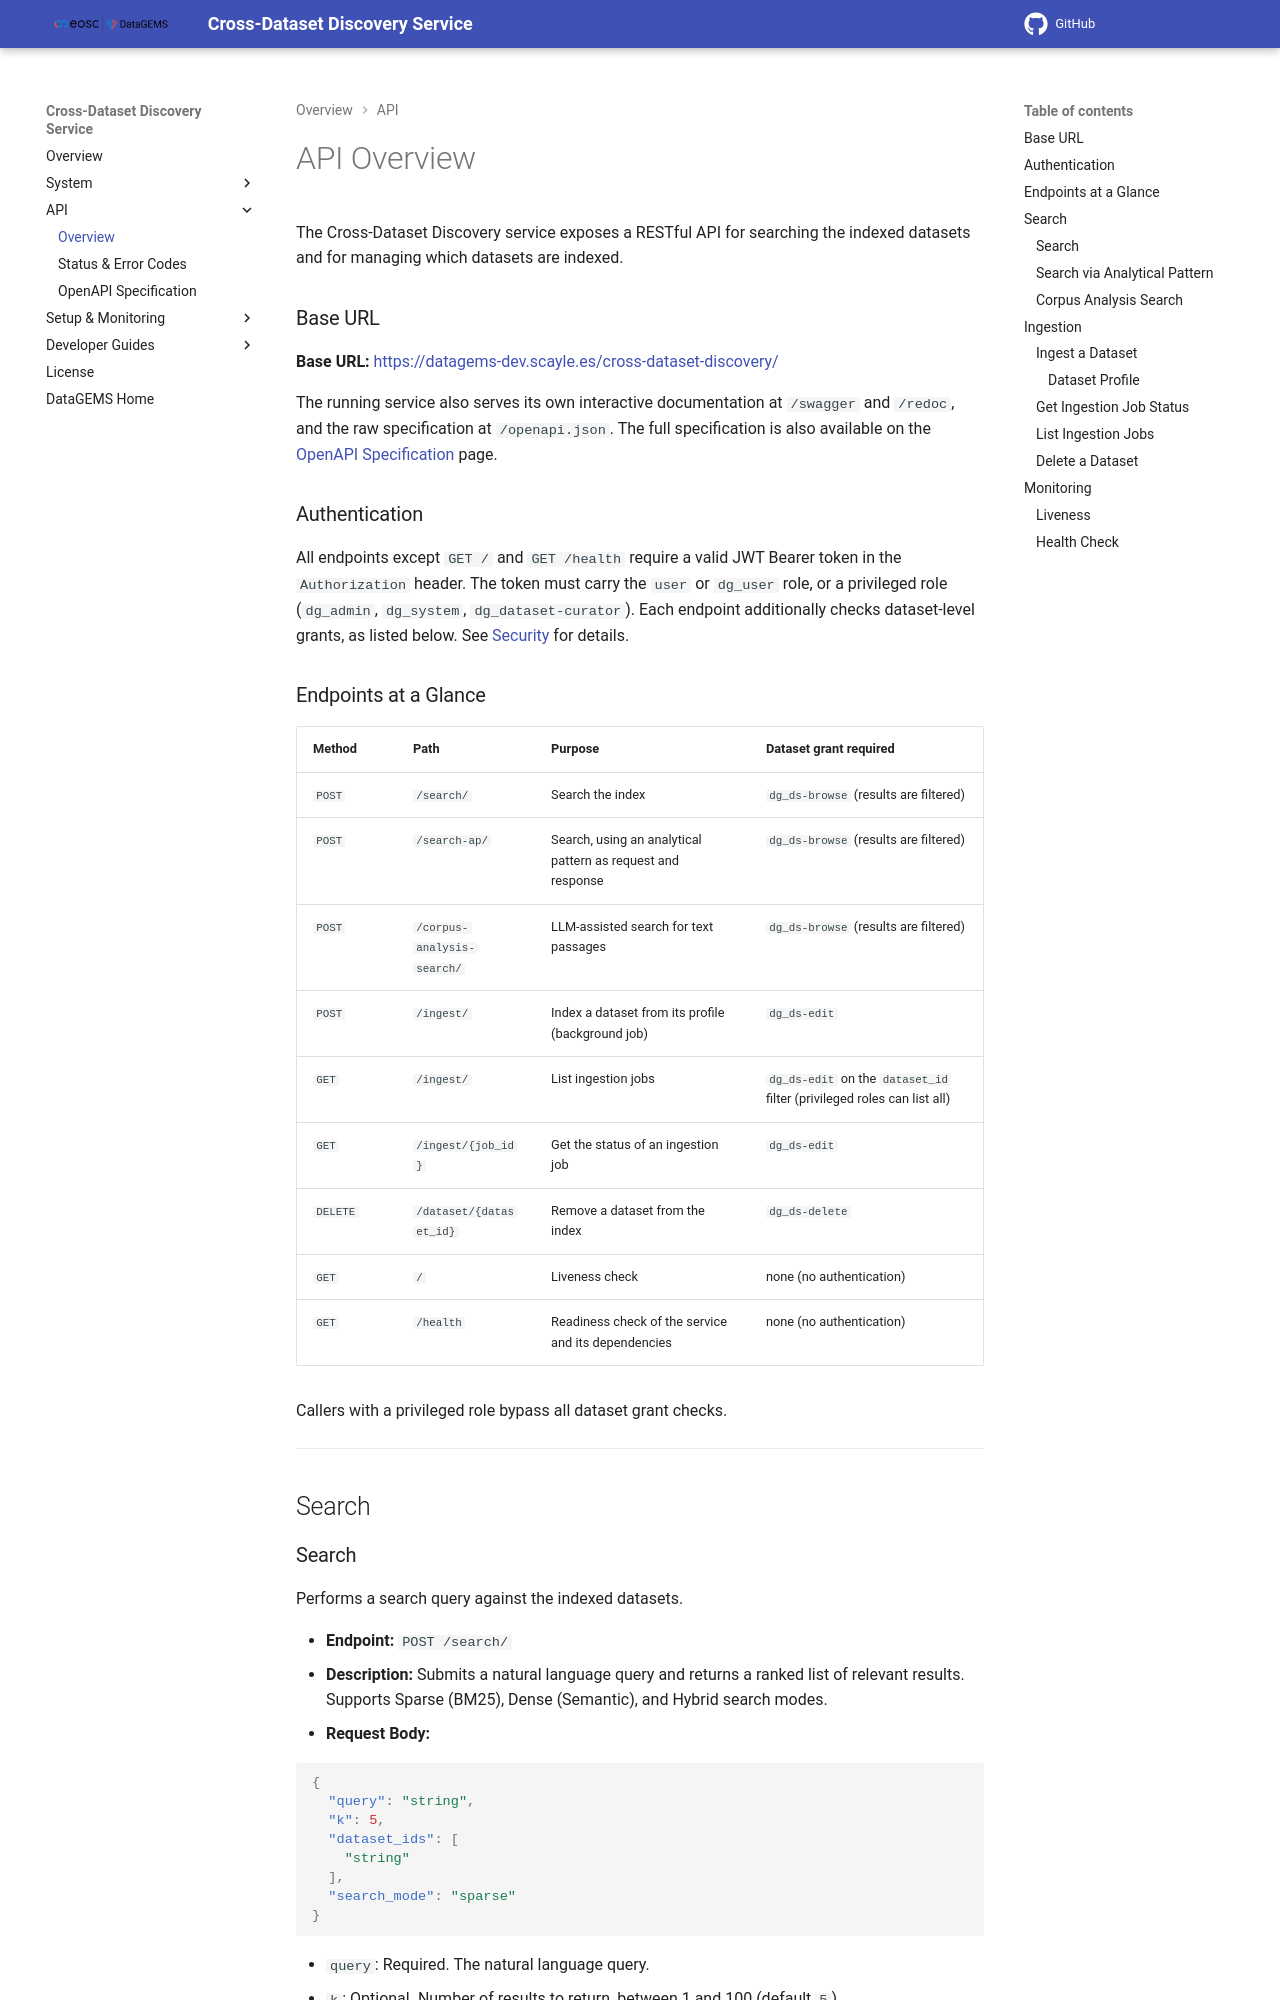

repository: datagems-eosc/cross-dataset-discovery-docs · page: 1.17.3/api-overview/index.html · generator: mkdocs

# API Overview

The Cross-Dataset Discovery service exposes a RESTful API for searching the indexed datasets and for managing which datasets are indexed.

### Base URL

**Base URL:** [https://datagems-dev.scayle.es/cross-dataset-discovery/](https://datagems-dev.scayle.es/cross-dataset-discovery/)

The running service also serves its own interactive documentation at `/swagger` and `/redoc`, and the raw specification at `/openapi.json`. The full specification is also available on the [OpenAPI Specification](./openapi.md) page.

### Authentication

All endpoints except `GET /` and `GET /health` require a valid JWT Bearer token in the `Authorization` header. The token must carry the `user` or `dg_user` role, or a privileged role (`dg_admin`, `dg_system`, `dg_dataset-curator`). Each endpoint additionally checks dataset-level grants, as listed below. See [Security](./security.md) for details.

### Endpoints at a Glance

| Method | Path | Purpose | Dataset grant required |
| :--- | :--- | :--- | :--- |
| `POST` | `/search/` | Search the index | `dg_ds-browse` (results are filtered) |
| `POST` | `/search-ap/` | Search, using an analytical pattern as request and response | `dg_ds-browse` (results are filtered) |
| `POST` | `/corpus-analysis-search/` | LLM-assisted search for text passages | `dg_ds-browse` (results are filtered) |
| `POST` | `/ingest/` | Index a dataset from its profile (background job) | `dg_ds-edit` |
| `POST` | `/update-metadata/` | Re-index an indexed dataset's metadata from its profile, without its files | `dg_ds-edit` |
| `GET` | `/ingest/` | List ingestion jobs | `dg_ds-edit` on the `dataset_id` filter (privileged roles can list all) |
| `GET` | `/ingest/{job_id}` | Get the status of an ingestion job | `dg_ds-edit` |
| `DELETE` | `/dataset/{dataset_id}` | Remove a dataset from the index | `dg_ds-delete` |
| `GET` | `/` | Liveness check | none (no authentication) |
| `GET` | `/health` | Readiness check of the service and its dependencies | none (no authentication) |
| `POST` | `/benchmarks/ingest/` | Index benchmark datasets into the benchmark collection (background job) | privileged role only (dev only) |
| `POST` | `/benchmarks/evaluate/` | Run and score the benchmark queries (background job) | privileged role only (dev only) |
| `GET` | `/benchmarks/jobs/{job_id}` | Get the status and outcome of a benchmark job | privileged role only (dev only) |
| `GET` | `/benchmarks/results/` | Compare the latest evaluations | privileged role only (dev only) |
| `DELETE` | `/benchmarks/data/` | Drop the benchmark collection | privileged role only (dev only) |

Callers with a privileged role bypass all dataset grant checks.

The `/benchmarks/...` endpoints exist only where benchmarking is enabled (dev only); elsewhere they return `404`. They work on a separate Qdrant collection and never touch the main index. They are described in [Evaluation](./evaluation.md).

---

## Search
